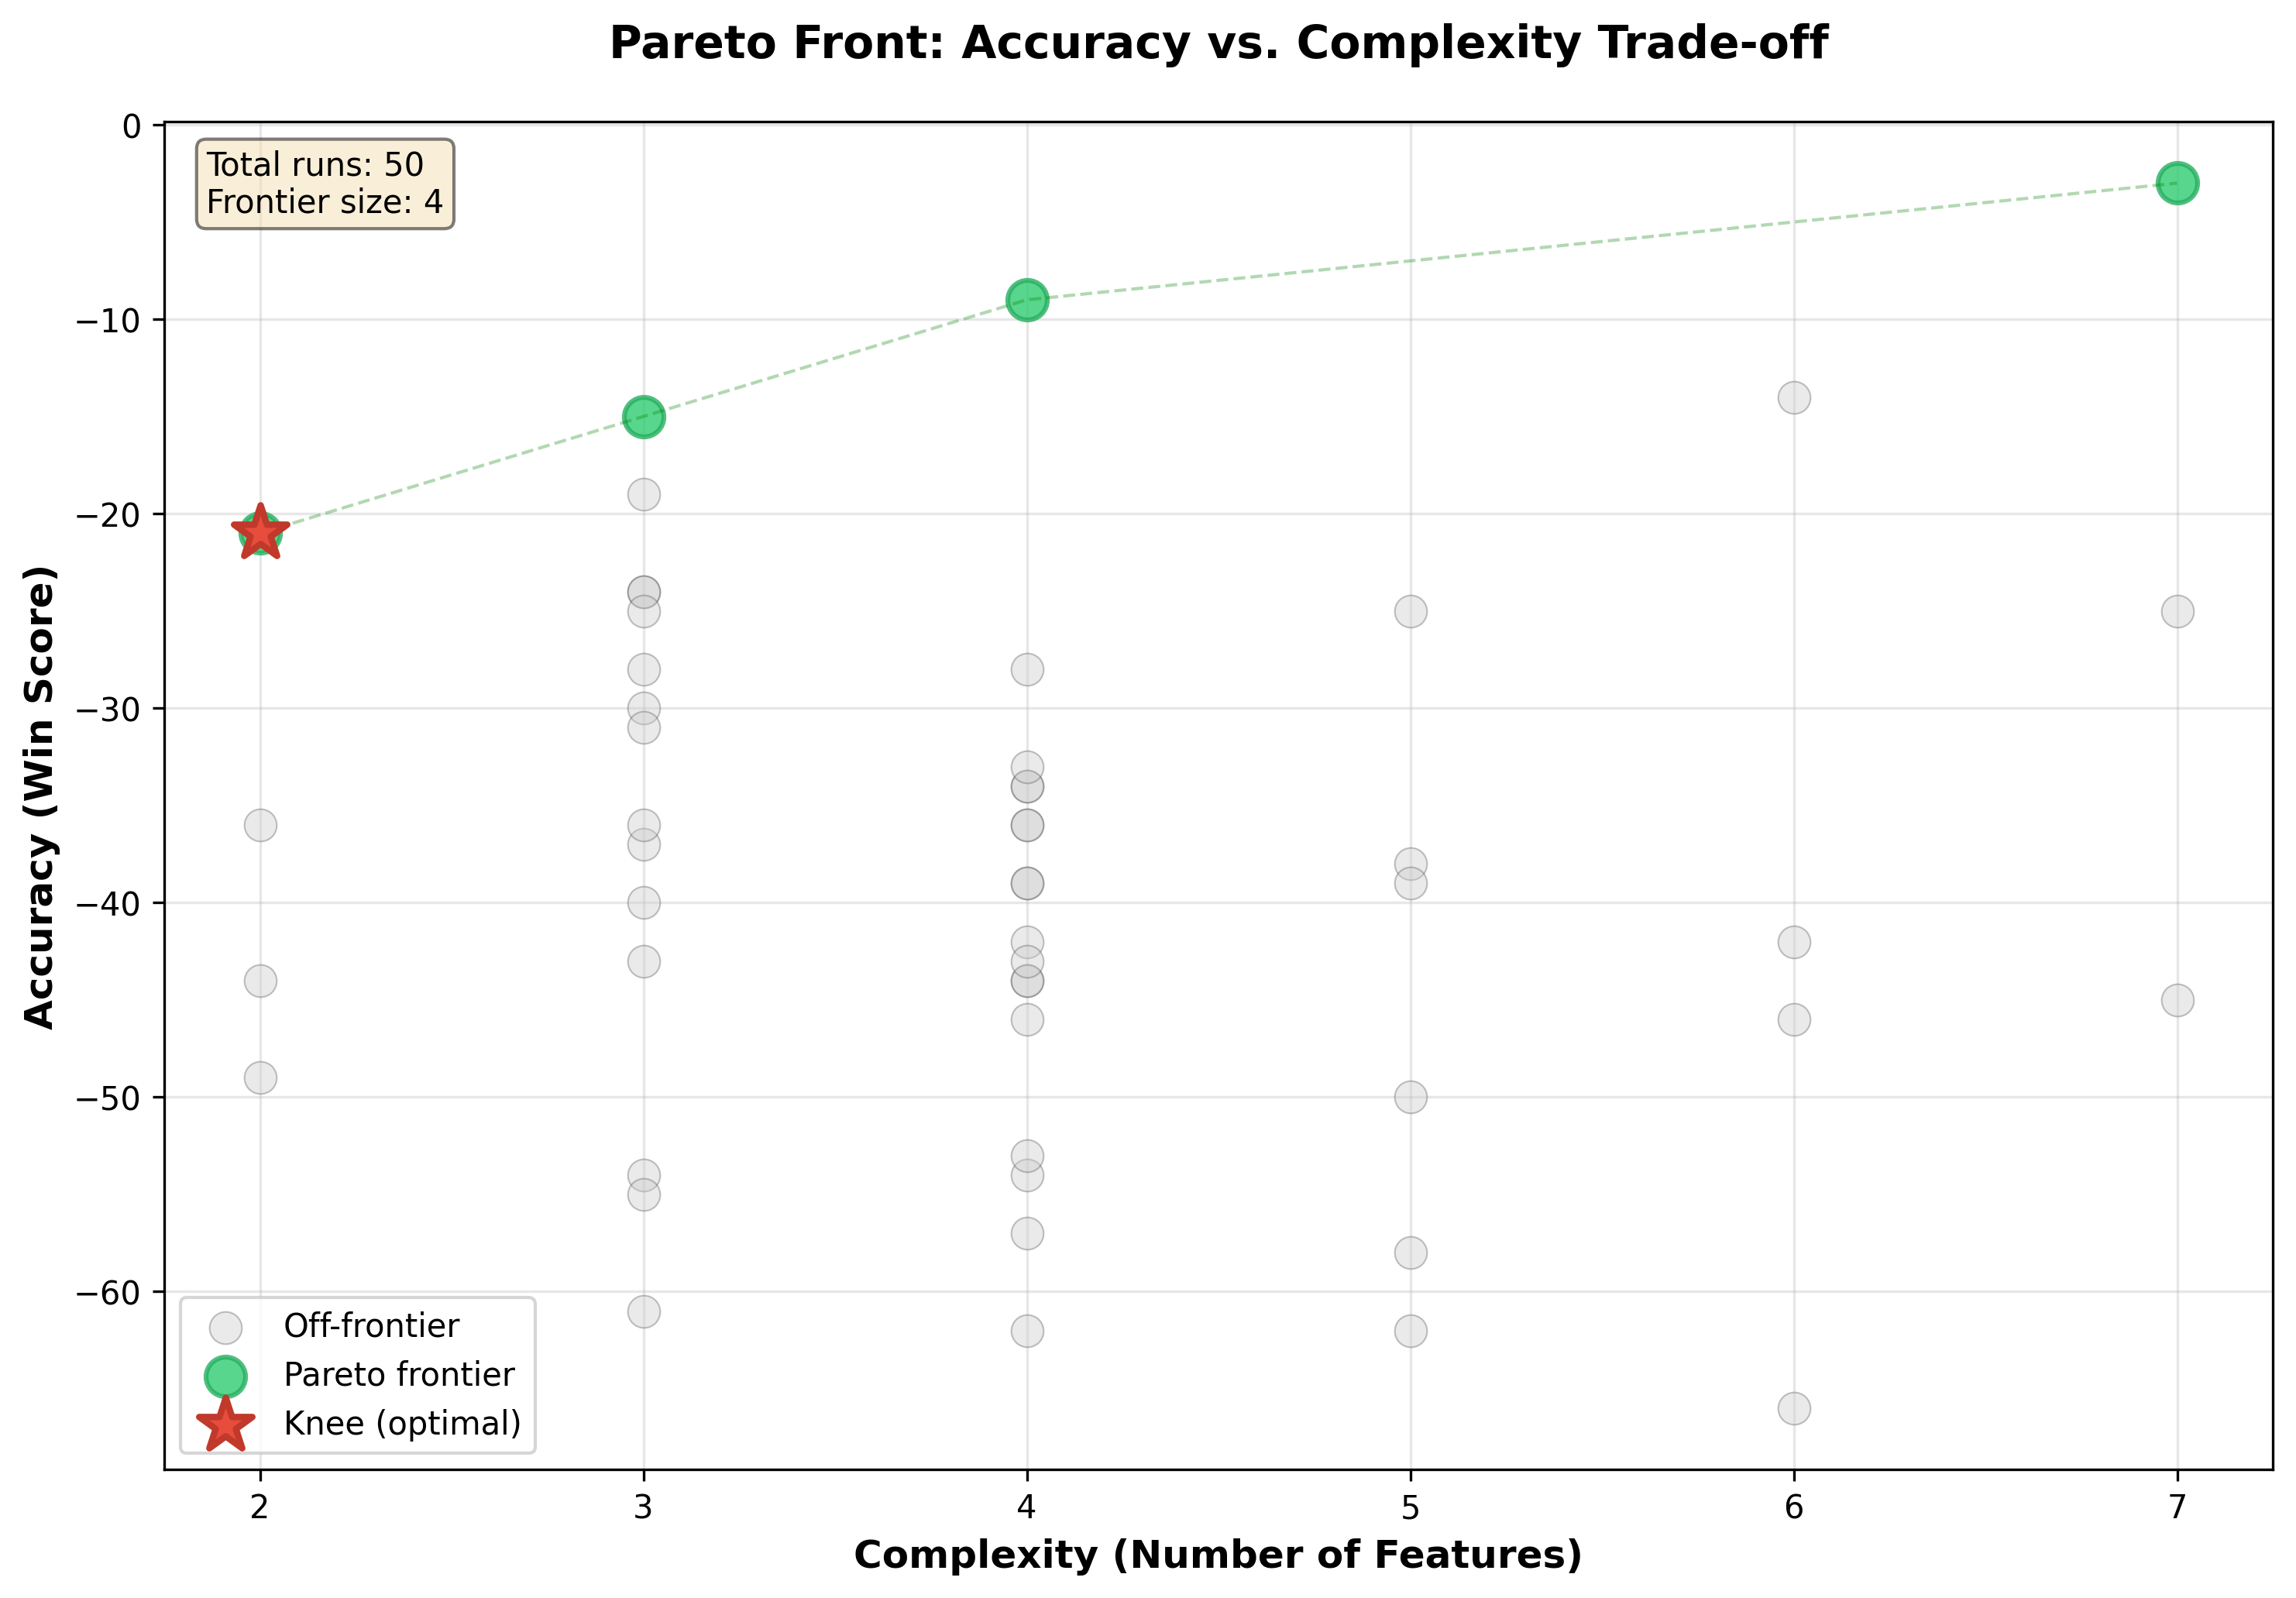

The file beside this chart, header and first rows:
run_num, features, complexity, win, on_knee
35, CLIENTNUM, attrition_Flag, gender, educa…, 7, -3, False
41, education_Level, income_Category, Total_…, 4, -9, False
50, gender, income_Category, Total_Trans_Amt, 3, -15, False
9, education_Level, Avg_Utilization_Ratio, 2, -21, True
